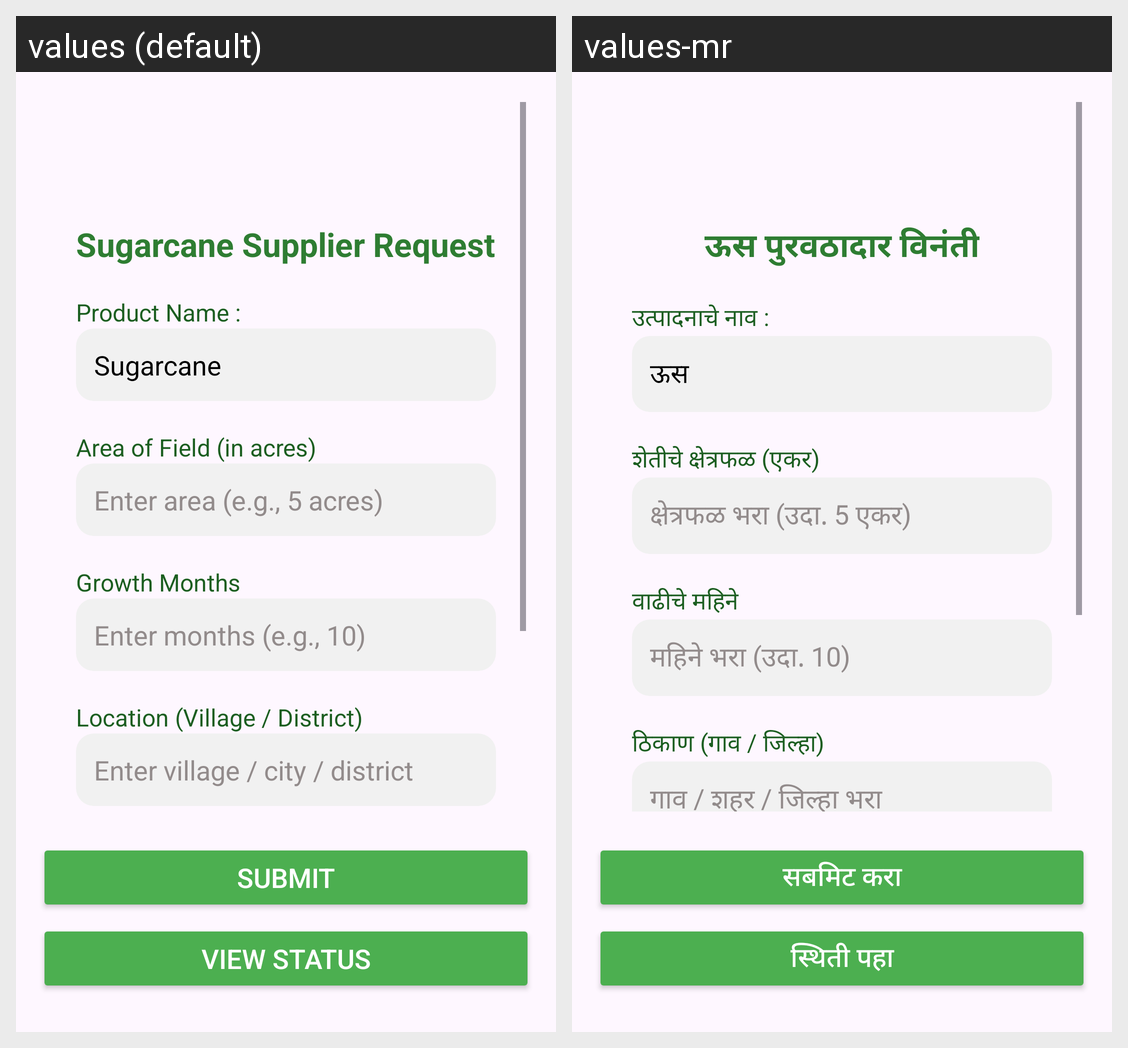

For this localized Android screen grid, give each drawn string resource with its value in every locale shown.
Android screen res/layout/activity_supplier_page.xml rendered under 2 locales, left to right: values (default), values-mr. Device: Nexus 5 (rendered at 1080×1920; each locale shown at half size, 540×960, under a caption strip naming it); theme Theme.Capstoneswastik.
Strings drawn on this screen, with the default value and each locale's value (text and hints the layout hard-codes, and strings that could not be matched under every locale, appear in the picture but are not listed):

sugarcane_supplier_request
  values: Sugarcane Supplier Request
  values-mr: ऊस पुरवठादार विनंती

product_name
  values: Product Name :
  values-mr: उत्पादनाचे नाव :

sugarcane
  values: Sugarcane
  values-mr: ऊस

area_of_field_in_acres
  values: Area of Field (in acres)
  values-mr: शेतीचे क्षेत्रफळ (एकर)

enter_area_e_g_5_acres
  values: Enter area (e.g., 5 acres)
  values-mr: क्षेत्रफळ भरा (उदा. 5 एकर)

growth_months
  values: Growth Months
  values-mr: वाढीचे महिने

enter_months_e_g_10
  values: Enter months (e.g., 10)
  values-mr: महिने भरा (उदा. 10)

location_village_district
  values: Location (Village / District)
  values-mr: ठिकाण (गाव / जिल्हा)

enter_village_city_district
  values: Enter village / city / district
  values-mr: गाव / शहर / जिल्हा भरा

submit
  values: Submit
  values-mr: सबमिट करा

view_status
  values: View Status
  values-mr: स्थिती पहा
